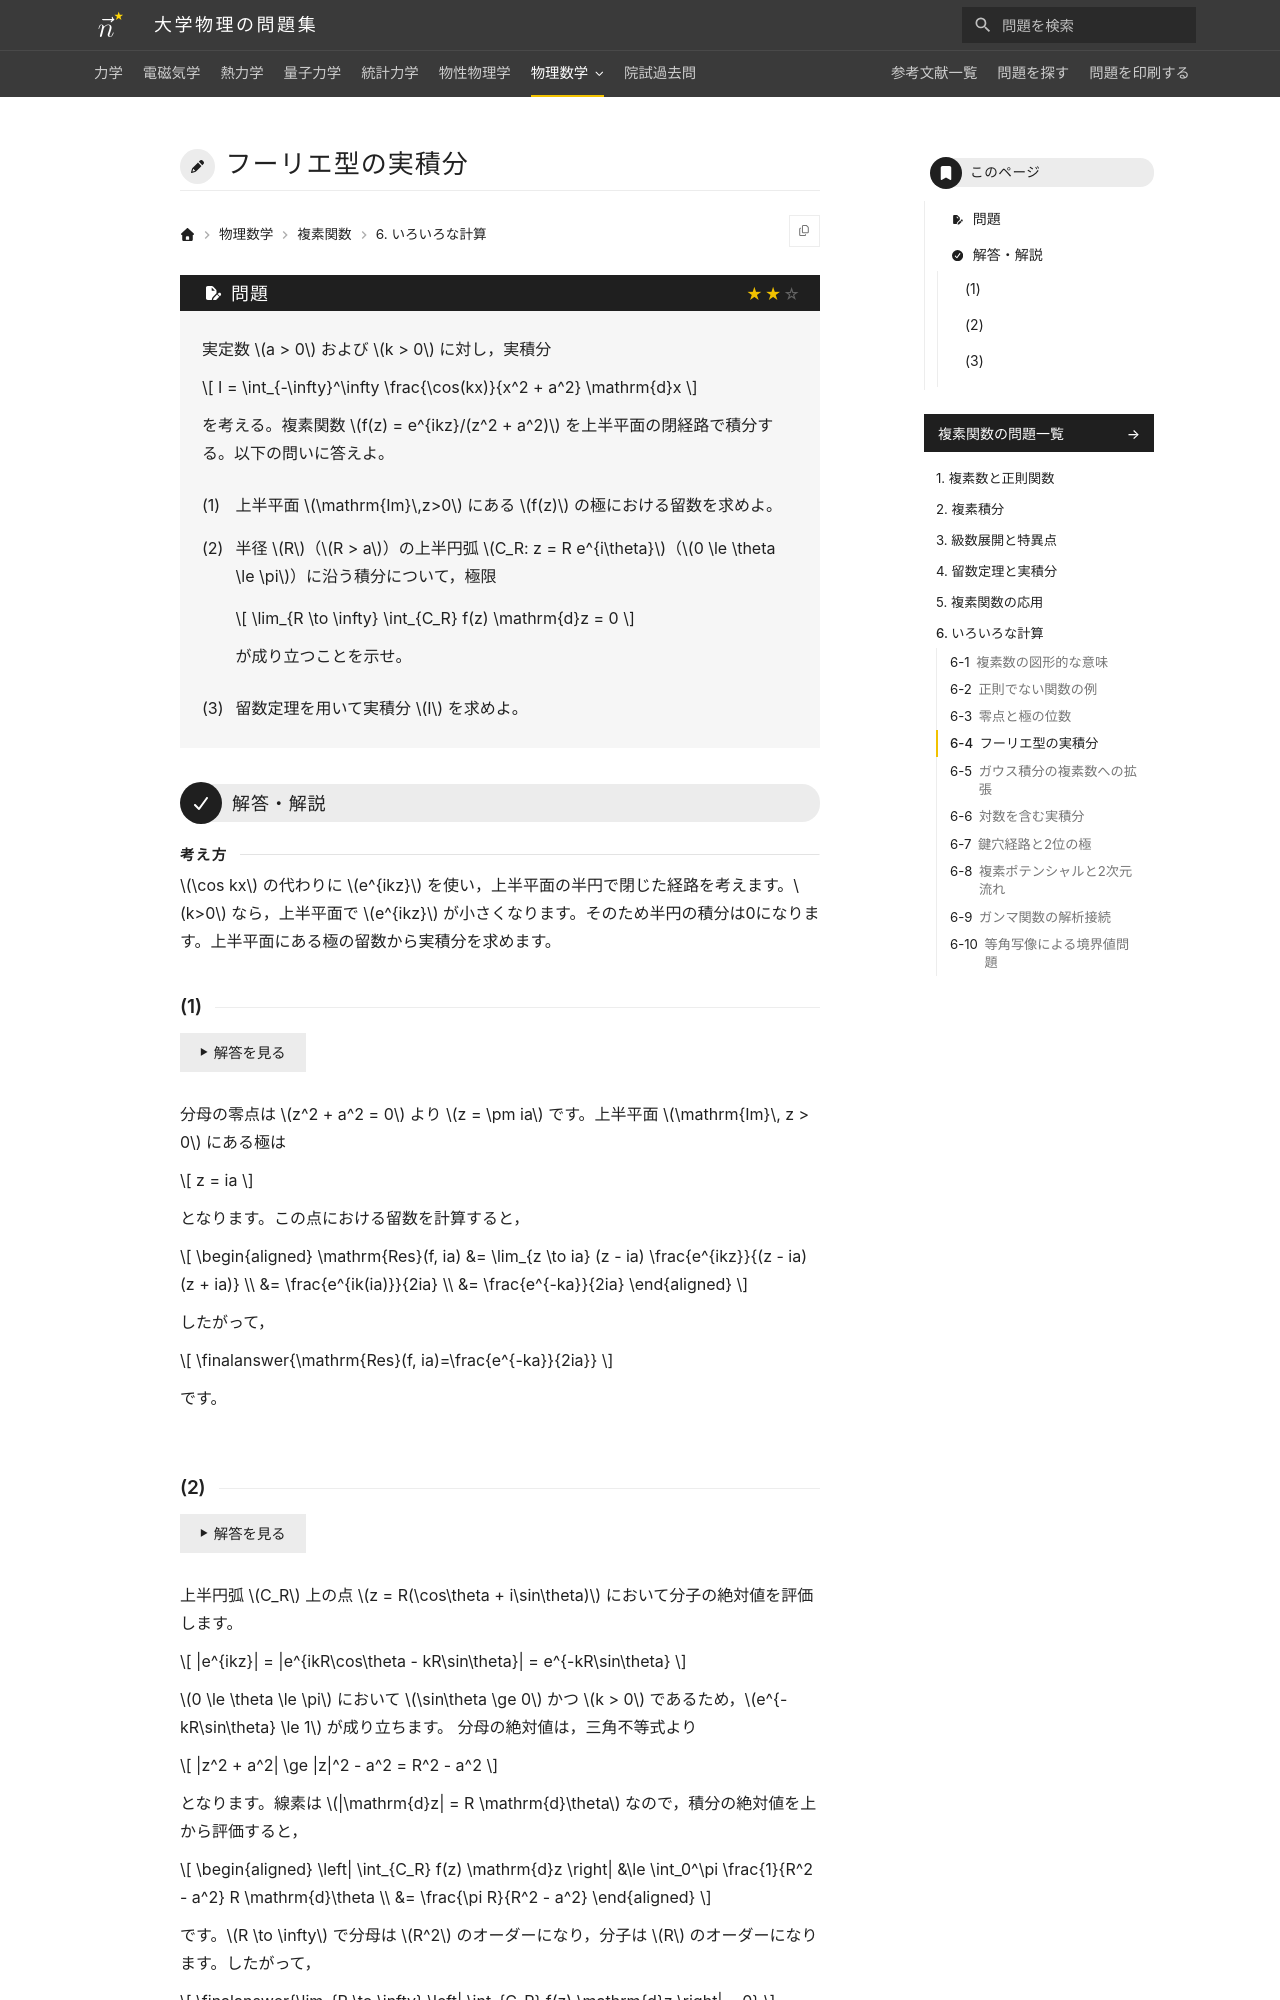

repository: Nanana-2/physics-site · page: 11complex_analysis/06/06_040/index.html · generator: mkdocs

---
tags:
  - 標準
---

# フーリエ型の実積分

## 問題
実定数 $a > 0$ および $k > 0$ に対し，実積分

$$
I = \int_{-\infty}^\infty \frac{\cos(kx)}{x^2 + a^2} \mathrm{d}x
$$

を考える。複素関数 $f(z) = e^{ikz}/(z^2 + a^2)$ を上半平面の閉経路で積分する。以下の問いに答えよ。

(1) 上半平面 $\mathrm{Im}\,z>0$ にある $f(z)$ の極における留数を求めよ。

(2) 半径 $R$（$R > a$）の上半円弧 $C_R: z = R e^{i\theta}$（$0 \le \theta \le \pi$）に沿う積分について，極限

$$
\lim_{R \to \infty} \int_{C_R} f(z) \mathrm{d}z = 0
$$

が成り立つことを示せ。

(3) 留数定理を用いて実積分 $I$ を求めよ。

---

## 解答・解説

### (1)
分母の零点は $z^2 + a^2 = 0$ より $z = \pm ia$ です。上半平面 $\mathrm{Im}\, z > 0$ にある極は

$$
z = ia
$$

となります。この点における留数を計算すると，

$$
\begin{aligned}
\mathrm{Res}(f, ia) &= \lim_{z \to ia} (z - ia) \frac{e^{ikz}}{(z - ia)(z + ia)} \\
&= \frac{e^{ik(ia)}}{2ia} \\
&= \finalanswer{\frac{e^{-ka}}{2ia}}
\end{aligned}
$$

となります。
